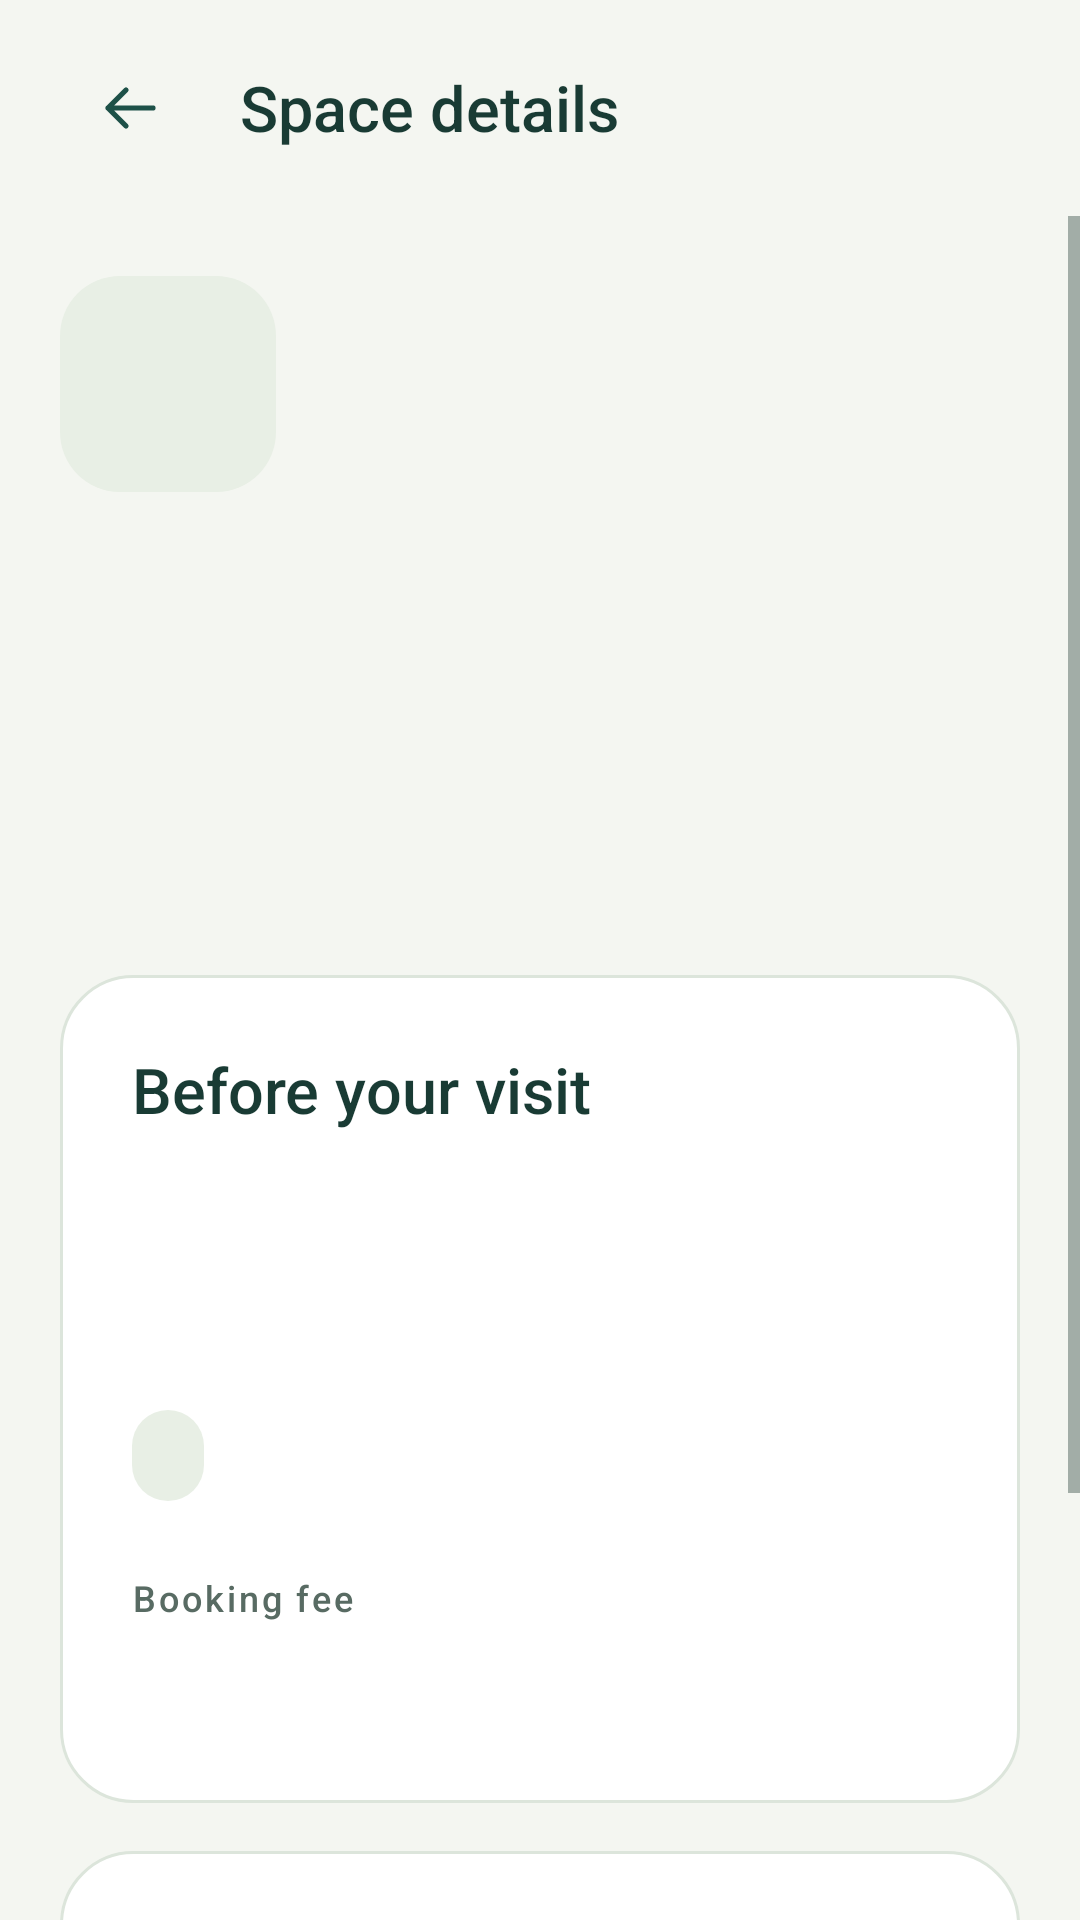

Reconstruct the res/layout file that produces this screen, plus the resources it refers to.
<!-- AndroidManifest.xml: application theme Theme.CondoSched -->
<!-- res/layout/activity_amenity_detail.xml -->
<?xml version="1.0" encoding="utf-8"?>
<androidx.constraintlayout.widget.ConstraintLayout
    xmlns:android="http://schemas.android.com/apk/res/android"
    xmlns:app="http://schemas.android.com/apk/res-auto"
    android:layout_width="match_parent"
    android:layout_height="match_parent">

    <LinearLayout
        android:id="@+id/detailHeader"
        android:layout_width="0dp"
        android:layout_height="72dp"
        android:gravity="center_vertical"
        android:paddingHorizontal="@dimen/page_padding"
        app:layout_constraintWidth_max="@dimen/content_width"
        app:layout_constraintTop_toTopOf="parent"
        app:layout_constraintStart_toStartOf="parent"
        app:layout_constraintEnd_toEndOf="parent">
        <ImageButton
            android:id="@+id/detailBack"
            android:layout_width="48dp"
            android:layout_height="48dp"
            android:padding="12dp"
            android:rotation="180"
            android:src="@drawable/ic_arrow"
            android:background="?attr/selectableItemBackgroundBorderless"
            android:contentDescription="@string/detail_back" />
        <TextView
            style="@style/Text.Condo.Section"
            android:layout_width="wrap_content"
            android:layout_height="wrap_content"
            android:layout_marginStart="12dp"
            android:text="@string/detail_title" />
    </LinearLayout>

    <ScrollView
        android:layout_width="0dp"
        android:layout_height="0dp"
        android:clipToPadding="false"
        app:layout_constraintWidth_max="@dimen/content_width"
        app:layout_constraintTop_toBottomOf="@id/detailHeader"
        app:layout_constraintBottom_toBottomOf="parent"
        app:layout_constraintStart_toStartOf="parent"
        app:layout_constraintEnd_toEndOf="parent">
        <LinearLayout
            android:layout_width="match_parent"
            android:layout_height="wrap_content"
            android:orientation="vertical"
            android:padding="@dimen/page_padding">
            <ImageView
                android:id="@+id/detailIcon"
                android:layout_width="72dp"
                android:layout_height="72dp"
                android:padding="18dp"
                android:background="@drawable/bg_avatar"
                android:importantForAccessibility="no" />
            <TextView
                android:id="@+id/detailName"
                style="@style/Text.Condo.Title"
                android:layout_width="match_parent"
                android:layout_height="wrap_content"
                android:layout_marginTop="20dp" />
            <TextView
                android:id="@+id/detailLocation"
                style="@style/Text.Condo.Body"
                android:layout_width="match_parent"
                android:layout_height="wrap_content"
                android:layout_marginTop="8dp" />
            <TextView
                android:id="@+id/detailDescription"
                style="@style/Text.Condo.Body"
                android:layout_width="match_parent"
                android:layout_height="wrap_content"
                android:layout_marginTop="24dp" />
            <LinearLayout
                android:layout_width="match_parent"
                android:layout_height="wrap_content"
                android:orientation="vertical"
                android:padding="24dp"
                android:background="@drawable/bg_card"
                android:layout_marginTop="28dp">
                <TextView
                    style="@style/Text.Condo.Section"
                    android:layout_width="match_parent"
                    android:layout_height="wrap_content"
                    android:text="@string/detail_usage" />
                <TextView
                    android:id="@+id/detailHours"
                    style="@style/Text.Condo.Body"
                    android:layout_width="match_parent"
                    android:layout_height="wrap_content"
                    android:layout_marginTop="20dp"
                    android:textColor="@color/ink" />
                <TextView
                    android:id="@+id/detailCapacity"
                    style="@style/Text.Condo.Body"
                    android:layout_width="match_parent"
                    android:layout_height="wrap_content"
                    android:layout_marginTop="12dp" />
                <TextView
                    android:id="@+id/detailBooking"
                    style="@style/Text.Condo.Label"
                    android:layout_width="wrap_content"
                    android:layout_height="wrap_content"
                    android:background="@drawable/bg_badge"
                    android:textColor="@color/primary"
                    android:layout_marginTop="20dp" />
                <TextView
                    style="@style/Text.Condo.Label"
                    android:layout_width="match_parent"
                    android:layout_height="wrap_content"
                    android:text="@string/detail_fee_label"
                    android:layout_marginTop="24dp" />
                <TextView
                    android:id="@+id/detailFee"
                    style="@style/Text.Condo.Section"
                    android:layout_width="match_parent"
                    android:layout_height="wrap_content"
                    android:layout_marginTop="8dp" />
            </LinearLayout>
            <LinearLayout
                android:layout_width="match_parent"
                android:layout_height="wrap_content"
                android:orientation="vertical"
                android:padding="24dp"
                android:background="@drawable/bg_card"
                android:layout_marginTop="16dp">
                <TextView
                    style="@style/Text.Condo.Section"
                    android:layout_width="match_parent"
                    android:layout_height="wrap_content"
                    android:text="@string/detail_rules_label" />
                <TextView
                    android:id="@+id/detailRules"
                    style="@style/Text.Condo.Body"
                    android:layout_width="match_parent"
                    android:layout_height="wrap_content"
                    android:layout_marginTop="16dp" />
            </LinearLayout>
            <com.google.android.material.button.MaterialButton
                android:id="@+id/detailBook"
                style="@style/Widget.Condo.Button"
                android:layout_width="match_parent"
                android:layout_height="wrap_content"
                android:layout_marginTop="24dp"
                android:text="@string/book_amenity" />
        </LinearLayout>
    </ScrollView>
</androidx.constraintlayout.widget.ConstraintLayout>
<!-- resources referenced by this layout -->
<resources>
  <color name="ink">#193B34</color>
  <color name="primary">#1D5148</color>
  <dimen name="content_width">720dp</dimen>
  <dimen name="page_padding">20dp</dimen>
  <!-- drawable bg_avatar (drawable) -->
  <?xml version="1.0" encoding="utf-8"?>
  <shape xmlns:android="http://schemas.android.com/apk/res/android"
    android:shape="rectangle">
    <solid
      android:color="@color/soft" />
    <corners
      android:radius="20dp" />
  </shape>
  <!-- drawable bg_badge (drawable) -->
  <?xml version="1.0" encoding="utf-8"?>
  <shape xmlns:android="http://schemas.android.com/apk/res/android"
    android:shape="rectangle">
    <solid
      android:color="@color/soft" />
    <corners
      android:radius="12dp" />
    <padding
      android:left="12dp"
      android:right="12dp"
      android:top="7dp"
      android:bottom="7dp" />
  </shape>
  <!-- drawable bg_card (drawable) -->
  <?xml version="1.0" encoding="utf-8"?>
  <shape xmlns:android="http://schemas.android.com/apk/res/android"
    android:shape="rectangle">
    <solid
      android:color="@color/surface" />
    <stroke
      android:width="1dp"
      android:color="@color/border" />
    <corners
      android:radius="24dp" />
  </shape>
  <!-- drawable ic_arrow (drawable) -->
  <?xml version="1.0" encoding="utf-8"?>
  <vector xmlns:android="http://schemas.android.com/apk/res/android"
    android:width="24dp"
    android:height="24dp"
    android:viewportWidth="24"
    android:viewportHeight="24">
    <path
      android:fillColor="@android:color/transparent"
      android:strokeColor="@color/primary"
      android:strokeWidth="1.7"
      android:strokeLineCap="round"
      android:strokeLineJoin="round"
      android:pathData="M5,12 L20,12 M14,6 L20,12 L14,18" />
  </vector>
  <string name="book_amenity">Book this space</string>
  <string name="detail_back">Back to amenities</string>
  <string name="detail_fee_label">Booking fee</string>
  <string name="detail_rules_label">Rules of use</string>
  <string name="detail_title">Space details</string>
  <string name="detail_usage">Before your visit</string>
  <style name="Text.Condo.Body" parent="android:Widget.TextView">
      <item name="android:textSize">15sp</item>
      <item name="android:textColor">@color/muted</item>
      <item name="android:lineSpacingExtra">4dp</item>
    </style>
  <style name="Text.Condo.Label" parent="Text.Condo.Body">
      <item name="android:textSize">12sp</item>
      <item name="android:fontFamily">sans-serif-medium</item>
      <item name="android:letterSpacing">0.08</item>
    </style>
  <style name="Text.Condo.Section" parent="Text.Condo.Title">
      <item name="android:textSize">21sp</item>
    </style>
  <style name="Text.Condo.Title" parent="android:Widget.TextView">
      <item name="android:textSize">30sp</item>
      <item name="android:textColor">@color/ink</item>
      <item name="android:fontFamily">sans-serif-medium</item>
      <item name="android:lineSpacingExtra">3dp</item>
    </style>
  <style name="Widget.Condo.Button" parent="Widget.Material3.Button">
      <item name="cornerRadius">18dp</item>
      <item name="android:minHeight">56dp</item>
      <item name="android:insetTop">0dp</item>
      <item name="android:insetBottom">0dp</item>
      <item name="android:textSize">15sp</item>
      <item name="android:textAllCaps">false</item>
    </style>
  <style name="Theme.CondoSched" parent="Base.Theme.CondoSched" />
  <color name="soft">#E8EFE5</color>
  <color name="surface">#FFFFFF</color>
  <color name="border">#DCE5DB</color>
  <color name="muted">#586B63</color>
  <color name="on_primary">#FFFFFF</color>
  <color name="page">#F4F6F1</color>
  <color name="hero">#173E35</color>
</resources>
